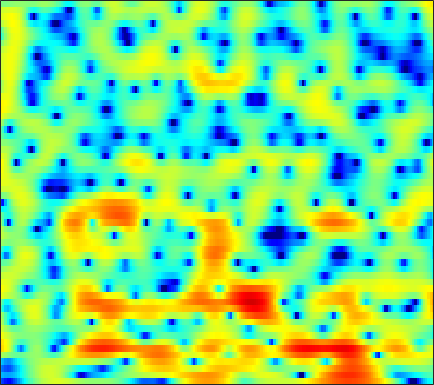

Data behind this chart, as committed beside it:
-11.809, -12.801, -14.022, -14.771, -14.723, -13.777, -12.223, -10.92, -9.1599, -7.5294, -6.0336, -5.0089, -3.7795, -2.6256, -1.8445, -0.88529, -0.036688, 0.53185, 1.2038, 1.7792, 2.2613, 2.5664, 2.8978, 3.1356
-7.622, -7.968, -8.313, -8.457, -8.415, -8.108, -7.538, -6.962, -6.046, -5.04, -3.99, -3.205, -2.188, -1.222, -0.5462, 0.285, 1.023, 1.518, 2.084, 2.541, 2.882, 3.062, 3.194, 3.199
-9.765, -10.67, -11.65, -11.99, -11.67, -10.64, -9.237, -8.099, -6.617, -5.23, -3.957, -3.073, -1.992, -1.02, -0.3619, 0.4304, 1.11, 1.554, 2.061, 2.467, 2.768, 2.93, 3.06, 3.091
-6.752, -7.777, -8.944, -9.503, -9.302, -8.371, -7.069, -6.057, -4.798, -3.658, -2.649, -1.974, -1.162, -0.4582, 0.001066, 0.5232, 0.949, 1.21, 1.493, 1.706, 1.857, 1.942, 2.036, 2.115
1.758, 1.357, 0.8164, 0.3022, -0.06207, -0.4637, -0.774, -0.9282, -1.022, -0.9475, -0.73, -0.4969, -0.126, 0.2582, 0.5042, 0.74, 0.8504, 0.8242, 0.6402, 0.2545, -0.308, -0.8207, -1.551, -2.166
6.484, 5.909, 4.953, 3.748, 2.643, 0.8354, -1.495, -3.71, -7.43, -10.4, -8.344, -5.723, -2.977, -1.11, -0.1364, 0.6696, 1.028, 1.014, 0.6656, -0.1539, -1.498, -2.898, -5.505, -9.358
6.113, 5.571, 4.708, 3.686, 2.817, 1.537, 0.1524, -0.8616, -1.997, -2.575, -2.494, -2.11, -1.399, -0.6983, -0.2718, 0.1104, 0.2694, 0.1988, -0.1272, -0.7128, -1.549, -2.307, -3.47, -4.692
4.534, 4.038, 3.347, 2.656, 2.149, 1.511, 0.954, 0.6065, 0.2625, 0.05613, -0.01855, -0.01119, 0.0509, 0.1311, 0.1788, 0.193, 0.1108, -0.03709, -0.3288, -0.7304, -1.248, -1.7, -2.406, -3.218
3.228, 2.466, 1.437, 0.4639, -0.1645, -0.7907, -1.107, -1.143, -0.9769, -0.6622, -0.2656, 0.03274, 0.4108, 0.707, 0.8659, 0.9715, 0.9831, 0.912, 0.7352, 0.4707, 0.1282, -0.1807, -0.6247, -1.066
2.238, 0.7689, -1.584, -4.527, -7.195, -10.63, -10.24, -7.811, -4.766, -2.479, -0.7713, 0.2161, 1.213, 1.911, 2.274, 2.548, 2.609, 2.542, 2.296, 1.868, 1.306, 0.8242, 0.1679, -0.4646
1.628, 0.1608, -1.859, -3.847, -5.162, -6.23, -5.852, -4.739, -2.87, -1.014, 0.5655, 1.542, 2.542, 3.219, 3.546, 3.748, 3.698, 3.474, 2.904, 2.009, 0.8087, -0.33, -2.265, -4.752
-1.796, -4.164, -6.897, -7.438, -6.425, -4.588, -2.834, -1.661, -0.297, 0.8663, 1.849, 2.452, 3.098, 3.555, 3.771, 3.875, 3.717, 3.421, 2.806, 1.917, 0.6653, -0.541, -2.519, -4.874
-0.4526, -2.478, -4.639, -4.819, -3.827, -2.184, -0.8321, -0.06569, 0.7254, 1.293, 1.688, 1.927, 2.226, 2.515, 2.704, 2.892, 2.97, 2.921, 2.694, 2.196, 1.396, 0.6463, -0.565, -2.047
4.133, 3.627, 2.998, 2.453, 2.113, 1.716, 1.252, 0.7728, -0.05808, -1.157, -2.401, -3.26, -3.783, -3.284, -2.455, -1.201, -0.13, 0.4724, 0.9477, 1.075, 0.9302, 0.6488, 0.02675, -0.8834
4.733, 4.495, 4.096, 3.594, 3.137, 2.37, 1.382, 0.4359, -1.231, -3.526, -6.824, -10.38, -14.9, -11, -7.726, -4.765, -2.889, -1.941, -1.155, -0.7379, -0.5744, -0.602, -0.7837, -1.029
3.873, 3.853, 3.73, 3.495, 3.226, 2.738, 2.109, 1.552, 0.6832, -0.2776, -1.226, -1.83, -2.359, -2.525, -2.452, -2.196, -1.962, -1.88, -1.909, -2.106, -2.49, -2.85, -3.333, -3.715
2.523, 2.755, 2.966, 3.058, 3.063, 2.993, 2.821, 2.641, 2.344, 1.991, 1.6, 1.307, 0.9042, 0.4943, 0.177, -0.298, -0.865, -1.383, -2.221, -3.307, -4.707, -5.981, -8.077, -10.59
0.6674, 1.076, 1.522, 1.884, 2.126, 2.421, 2.647, 2.766, 2.856, 2.853, 2.746, 2.588, 2.28, 1.851, 1.442, 0.742, -0.1086, -0.8675, -2.056, -3.463, -5.11, -6.565, -8.86, -11.44
-1.404, -1.323, -1.146, -0.6906, -0.1702, 0.6469, 1.495, 2.067, 2.683, 3.103, 3.312, 3.327, 3.165, 2.791, 2.377, 1.649, 0.7009, -0.1485, -1.466, -2.932, -4.502, -5.634, -6.814, -7.447
-4.21, -6.574, -10.28, -9.497, -6.245, -2.66, -0.153, 1.228, 2.545, 3.404, 3.893, 4.058, 4.021, 3.719, 3.325, 2.586, 1.562, 0.615, -0.9813, -3.049, -5.772, -8.434, -13.29, -15.98
-2.021, -3.442, -4.936, -4.796, -3.674, -1.813, -0.1229, 0.8701, 1.863, 2.518, 2.868, 2.953, 2.857, 2.547, 2.18, 1.508, 0.6695, -0.0806, -1.258, -2.644, -4.2, -5.487, -6.864, -7.07
1.204, 0.7015, 0.2063, -0.001247, -0.002078, 0.1641, 0.4537, 0.6541, 0.8569, 0.9239, 0.8275, 0.6359, 0.244, -0.2868, -0.7547, -1.409, -2.025, -2.462, -2.928, -3.244, -3.449, -3.461, -3.212, -2.712
2.548, 2, 1.388, 0.9286, 0.7117, 0.5722, 0.4947, 0.4577, 0.3476, 0.08311, -0.3891, -0.9098, -1.84, -3.042, -4.044, -5.358, -6.392, -6.741, -6.614, -5.994, -5.158, -4.403, -3.393, -2.303
2.461, 1.351, 0.01011, -0.8674, -1.054, -0.7812, -0.2416, 0.1473, 0.4525, 0.4229, -0.03195, -0.6934, -2.123, -4.285, -6.607, -11.31, -20.54, -22.8, -13.84, -10.02, -7.778, -6.574, -5.13, -3.489
0.7796, -1.854, -7.141, -17.73, -13, -5.688, -2.024, -0.3504, 1.015, 1.665, 1.708, 1.391, 0.5055, -0.8888, -2.244, -4.242, -6.035, -6.93, -7.513, -8.119, -9.349, -11.17, -13.42, -10.26
-0.4695, -1.791, -3.28, -4.004, -3.706, -2.467, -0.9189, 0.1252, 1.225, 1.919, 2.213, 2.182, 1.865, 1.25, 0.6306, -0.3288, -1.391, -2.225, -3.447, -4.807, -6.479, -7.702, -8.597, -7.359
-4.761, -5.269, -4.724, -3.392, -2.322, -0.948, 0.2904, 1.068, 1.896, 2.454, 2.74, 2.776, 2.599, 2.212, 1.798, 1.105, 0.3068, -0.3432, -1.231, -2.09, -2.806, -3.186, -3.441, -3.276
-13.24, -14.12, -7.685, -3.654, -1.643, 0.2959, 1.662, 2.428, 3.152, 3.588, 3.762, 3.738, 3.502, 3.057, 2.603, 1.848, 0.9432, 0.1995, -0.829, -1.862, -2.789, -3.412, -4.019, -4.416
-0.1599, -0.2564, 0.1086, 0.8764, 1.511, 2.338, 2.999, 3.387, 3.724, 3.864, 3.796, 3.612, 3.185, 2.534, 1.891, 0.8396, -0.4584, -1.587, -3.292, -5.171, -7.128, -8.446, -9.718, -10.42
2.972, 2.91, 2.926, 3.018, 3.125, 3.269, 3.386, 3.43, 3.403, 3.264, 2.985, 2.663, 2.074, 1.272, 0.5075, -0.7641, -2.361, -3.87, -6.367, -9.718, -14.46, -20, -29.11, -20.99
3.892, 3.811, 3.686, 3.534, 3.421, 3.247, 3.078, 2.934, 2.732, 2.484, 2.171, 1.871, 1.353, 0.6774, 0.04045, -1.02, -2.357, -3.566, -5.48, -7.726, -10.22, -11.96, -13.5, -13.84
4.234, 4.057, 3.704, 3.268, 2.896, 2.406, 1.957, 1.693, 1.451, 1.317, 1.239, 1.18, 1.043, 0.7821, 0.491, -0.04761, -0.7772, -1.417, -2.412, -3.506, -4.63, -5.437, -6.428, -7.228
4.641, 4.269, 3.514, 2.473, 1.508, 0.1088, -1.209, -1.828, -1.948, -1.354, -0.5303, 0.0531, 0.6662, 1.065, 1.232, 1.294, 1.191, 1.001, 0.6241, 0.103, -0.5432, -1.135, -2.01, -3.041
4.827, 4.366, 3.337, 1.687, -0.0792, -3.554, -9.669, -20.95, -12.67, -6.135, -3.006, -1.593, -0.3157, 0.5404, 1.034, 1.558, 1.987, 2.205, 2.378, 2.362, 2.122, 1.764, 1.04, -0.06212
3.69, 3.501, 2.862, 1.799, 0.7269, -0.9607, -2.677, -3.587, -4.004, -3.672, -3.261, -3.085, -3.064, -3.044, -2.79, -1.984, -0.8202, 0.1218, 1.196, 1.969, 2.384, 2.483, 2.261, 1.705
2.027, 2.102, 1.913, 1.475, 1.036, 0.3304, -0.4017, -0.9728, -1.741, -2.648, -3.903, -5.241, -8.114, -13.64, -20.3, -12.14, -6.23, -3.496, -1.018, 0.621, 1.67, 2.153, 2.473, 2.481
0.5175, 0.4405, 0.2024, -0.1312, -0.3874, -0.7185, -1.028, -1.279, -1.665, -2.22, -3.002, -3.782, -4.982, -6.042, -6.268, -5.388, -3.664, -2.288, -0.6982, 0.5274, 1.425, 1.882, 2.291, 2.466
-0.7989, -1.541, -2.627, -3.539, -3.909, -3.791, -3.245, -2.723, -2.127, -1.693, -1.439, -1.351, -1.276, -1.146, -0.9892, -0.6156, -0.1102, 0.3114, 0.8575, 1.326, 1.672, 1.854, 1.983, 2.018
-1.034, -2.911, -6.601, -13.02, -18.48, -11.12, -6.248, -4.025, -2.061, -0.7679, 0.09058, 0.5565, 0.9923, 1.299, 1.487, 1.69, 1.859, 1.935, 1.98, 1.94, 1.786, 1.613, 1.286, 0.9324
1.721, 0.4129, -1.543, -3.308, -3.955, -3.454, -2.156, -1.135, 0.007847, 0.8445, 1.418, 1.722, 1.984, 2.128, 2.184, 2.187, 2.114, 2.001, 1.753, 1.343, 0.7211, 0.09299, -0.986, -2.332
4.255, 3.677, 2.918, 2.267, 1.888, 1.582, 1.447, 1.398, 1.349, 1.252, 1.088, 0.9105, 0.6622, 0.4174, 0.2542, 0.0814, -0.07407, -0.1737, -0.4071, -0.8211, -1.518, -2.345, -3.961, -6.54
5.245, 4.935, 4.477, 3.975, 3.586, 3.013, 2.396, 1.876, 1.086, 0.1777, -0.8516, -1.695, -2.835, -3.833, -4.351, -4.58, -4.313, -3.961, -3.469, -3.128, -3.055, -3.193, -3.71, -4.483
5.142, 5.013, 4.754, 4.365, 3.978, 3.297, 2.407, 1.593, 0.2758, -1.347, -3.348, -5.152, -8.178, -12.19, -15.47, -15.51, -11.47, -9.006, -6.537, -4.81, -3.624, -2.977, -2.389, -2.03
3.703, 3.961, 4.139, 4.067, 3.802, 3.187, 2.217, 1.248, -0.3522, -2.331, -4.683, -6.652, -9.516, -12.43, -14.13, -13.95, -11.49, -9.431, -6.99, -5.014, -3.445, -2.503, -1.449, -0.6312
1.022, 2.232, 3.275, 3.734, 3.729, 3.281, 2.345, 1.318, -0.5198, -2.906, -5.839, -8.274, -11.39, -12.92, -12.54, -11.02, -9.168, -7.812, -6.118, -4.613, -3.292, -2.405, -1.3, -0.2833
0.4806, 1.992, 3.306, 3.963, 4.097, 3.782, 2.948, 1.973, 0.16, -2.324, -5.692, -9.07, -15.15, -18.3, -14.71, -11.04, -8.933, -7.777, -6.727, -5.94, -5.168, -4.498, -3.418, -2.12
2.36, 3.119, 3.885, 4.307, 4.371, 4.122, 3.48, 2.735, 1.43, -0.2025, -2.065, -3.507, -5.243, -6.489, -7.063, -7.5, -7.835, -8.239, -9.149, -10.58, -12.34, -12.94, -11.16, -7.809
2.956, 3.51, 4.058, 4.348, 4.375, 4.176, 3.689, 3.147, 2.197, 1.025, -0.3115, -1.395, -2.857, -4.28, -5.332, -6.678, -7.962, -9.04, -10.66, -12.82, -15.7, -17.39, -14.91, -10.47
2.976, 3.516, 4.042, 4.328, 4.382, 4.241, 3.854, 3.398, 2.568, 1.488, 0.1695, -0.9804, -2.705, -4.634, -6.162, -8.19, -9.933, -10.78, -11.27, -11.17, -10.65, -9.957, -8.726, -7.17
2.866, 3.394, 3.943, 4.296, 4.431, 4.395, 4.117, 3.737, 2.995, 1.965, 0.6139, -0.6222, -2.675, -5.305, -7.783, -12.34, -19.57, -23.35, -16.61, -12.38, -9.786, -8.346, -6.825, -5.56
1.942, 2.568, 3.295, 3.854, 4.137, 4.313, 4.234, 4.002, 3.457, 2.633, 1.509, 0.4667, -1.219, -3.259, -5.017, -7.548, -9.777, -10.49, -9.977, -8.633, -7.28, -6.416, -5.459, -4.732
-0.5127, 0.5757, 1.857, 2.871, 3.429, 3.92, 4.113, 4.073, 3.78, 3.231, 2.454, 1.732, 0.6408, -0.5636, -1.489, -2.661, -3.637, -4.168, -4.598, -4.758, -4.783, -4.762, -4.726, -4.738
-3.805, -1.582, 0.6139, 2.167, 3.002, 3.738, 4.113, 4.183, 4.025, 3.616, 3.004, 2.434, 1.574, 0.6578, -0.04177, -0.9325, -1.746, -2.324, -3.003, -3.638, -4.257, -4.731, -5.4, -6.053
-2.101, -0.3774, 1.463, 2.808, 3.534, 4.162, 4.439, 4.434, 4.173, 3.646, 2.884, 2.194, 1.159, 0.09198, -0.6709, -1.566, -2.326, -2.824, -3.495, -4.27, -5.245, -6.17, -7.688, -9.454
1.755, 2.503, 3.401, 4.11, 4.488, 4.768, 4.762, 4.566, 4.032, 3.169, 1.952, 0.8085, -1.017, -3.062, -4.463, -5.675, -5.843, -5.568, -5.291, -5.422, -6.168, -7.228, -9.462, -13.19
3.448, 3.83, 4.262, 4.584, 4.727, 4.754, 4.566, 4.261, 3.587, 2.552, 1.059, -0.4563, -3.259, -7.617, -13.28, -29.52, -12.25, -8.608, -6.126, -5.059, -4.929, -5.295, -6.333, -7.788
2.799, 3.014, 3.253, 3.424, 3.495, 3.493, 3.365, 3.159, 2.721, 2.057, 1.135, 0.245, -1.152, -2.685, -3.696, -4.393, -4.073, -3.469, -2.63, -2.059, -1.834, -1.895, -2.25, -2.842
-0.1782, -0.1279, -0.01127, 0.1431, 0.2715, 0.4398, 0.5609, 0.6142, 0.636, 0.5978, 0.5029, 0.3991, 0.2491, 0.1253, 0.07727, 0.1202, 0.2916, 0.4811, 0.7395, 0.9303, 0.9998, 0.9428, 0.7367, 0.3734
